Run: headless pygame with SDL's dummy video driver; simulated clock (each Clock.tick advances the game by its frame time, no real sleeping); random seed 0; keys injected as events and as key.get_pressed() state; no mouse input.
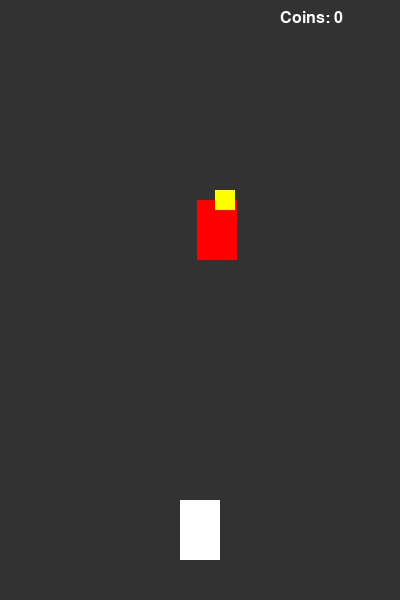
Frame 1 of 4 · flips 1–60 · no input
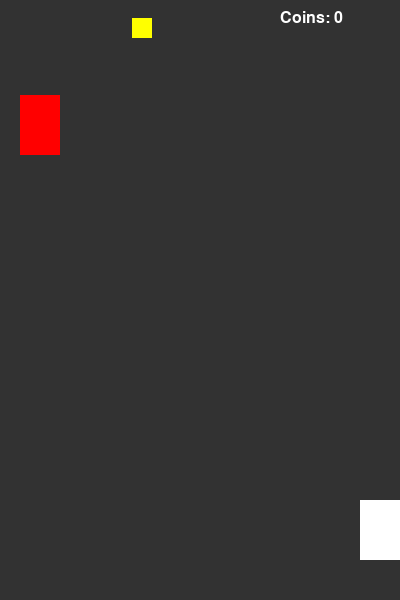
Frame 2 of 4 · flips 61–180 · tapped SPACE, RETURN · held RIGHT (→), D
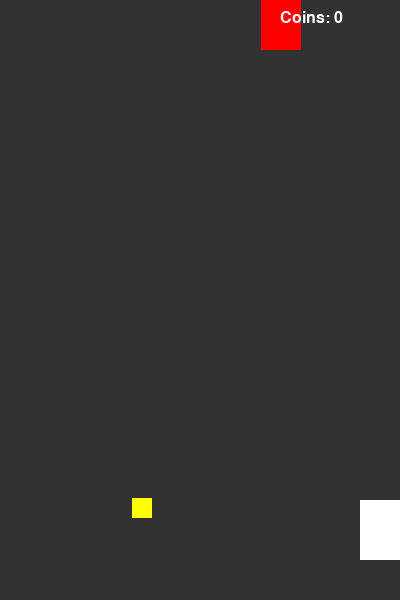
Frame 3 of 4 · flips 181–300 · held DOWN (↓), S
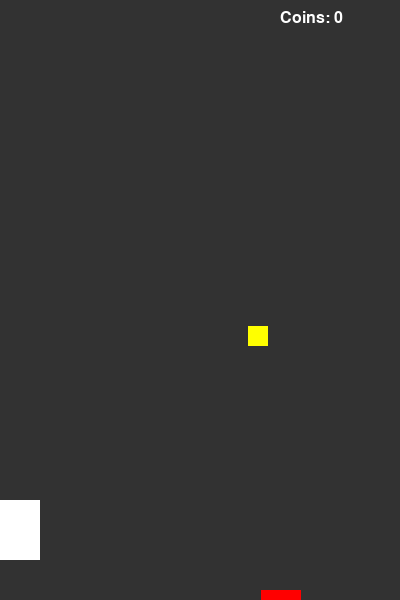
Frame 4 of 4 · flips 301–420 · held LEFT (←), A, UP (↑), W

The pygame program that drew these frames:

import pygame
import sys
import random
import time

# Initialize pygame (ALWAYS FIRST)
pygame.init()

# Screen settings
WIDTH = 400
HEIGHT = 600
screen = pygame.display.set_mode((WIDTH, HEIGHT))
pygame.display.set_caption("Racer Game")

# FPS (speed control)
FPS = 60
clock = pygame.time.Clock()

# Colors
WHITE = (255, 255, 255)
GRAY = (50, 50, 50)
RED = (255, 0, 0)
YELLOW = (255, 255, 0)

# Font (for score display)
font = pygame.font.SysFont("Arial", 24)

# Player car (rectangle)
player = pygame.Rect(180, 500, 40, 60)

# Enemy car
enemy = pygame.Rect(random.randint(0, WIDTH-40), -100, 40, 60)
enemy_speed = 5

# Coin settings
coin = pygame.Rect(random.randint(0, WIDTH-20), -50, 20, 20)
coin_speed = 4
coin_count = 0  # counter

# Game loop
running = True
while running:

    # Fill background
    screen.fill(GRAY)

    # EVENT HANDLING
    for event in pygame.event.get():
        if event.type == pygame.QUIT:
            running = False

    # PLAYER MOVEMENT
    keys = pygame.key.get_pressed()

    if keys[pygame.K_LEFT] and player.left > 0:
        player.move_ip(-5, 0)

    if keys[pygame.K_RIGHT] and player.right < WIDTH:
        player.move_ip(5, 0)

    # ENEMY MOVEMENT (goes down)
    enemy.move_ip(0, enemy_speed)

    # If enemy goes off screen → respawn
    if enemy.top > HEIGHT:
        enemy.top = -100
        enemy.left = random.randint(0, WIDTH-40)

    # COIN MOVEMENT
    coin.move_ip(0, coin_speed)

    # If coin goes off screen → respawn
    if coin.top > HEIGHT:
        coin.top = -50
        coin.left = random.randint(0, WIDTH-20)

    # COLLISION (player hits enemy → GAME OVER)
    if player.colliderect(enemy):
        text = font.render("GAME OVER", True, RED)
        screen.blit(text, (120, 250))
        pygame.display.update()
        time.sleep(2)
        pygame.quit()
        sys.exit()

    # COIN COLLECTION
    if player.colliderect(coin):
        coin_count += 1  # increase counter

        # Respawn coin safely
        coin.top = -50
        coin.left = random.randint(0, WIDTH-20)

    # DRAW OBJECTS
    pygame.draw.rect(screen, WHITE, player)   # player
    pygame.draw.rect(screen, RED, enemy)      # enemy
    pygame.draw.rect(screen, YELLOW, coin)    # coin

    # DRAW COIN COUNTER (top-right)
    coin_text = font.render(f"Coins: {coin_count}", True, WHITE)
    screen.blit(coin_text, (WIDTH - 120, 10))

    # Update display
    pygame.display.update()

    # Control speed
    clock.tick(FPS)

pygame.quit()
